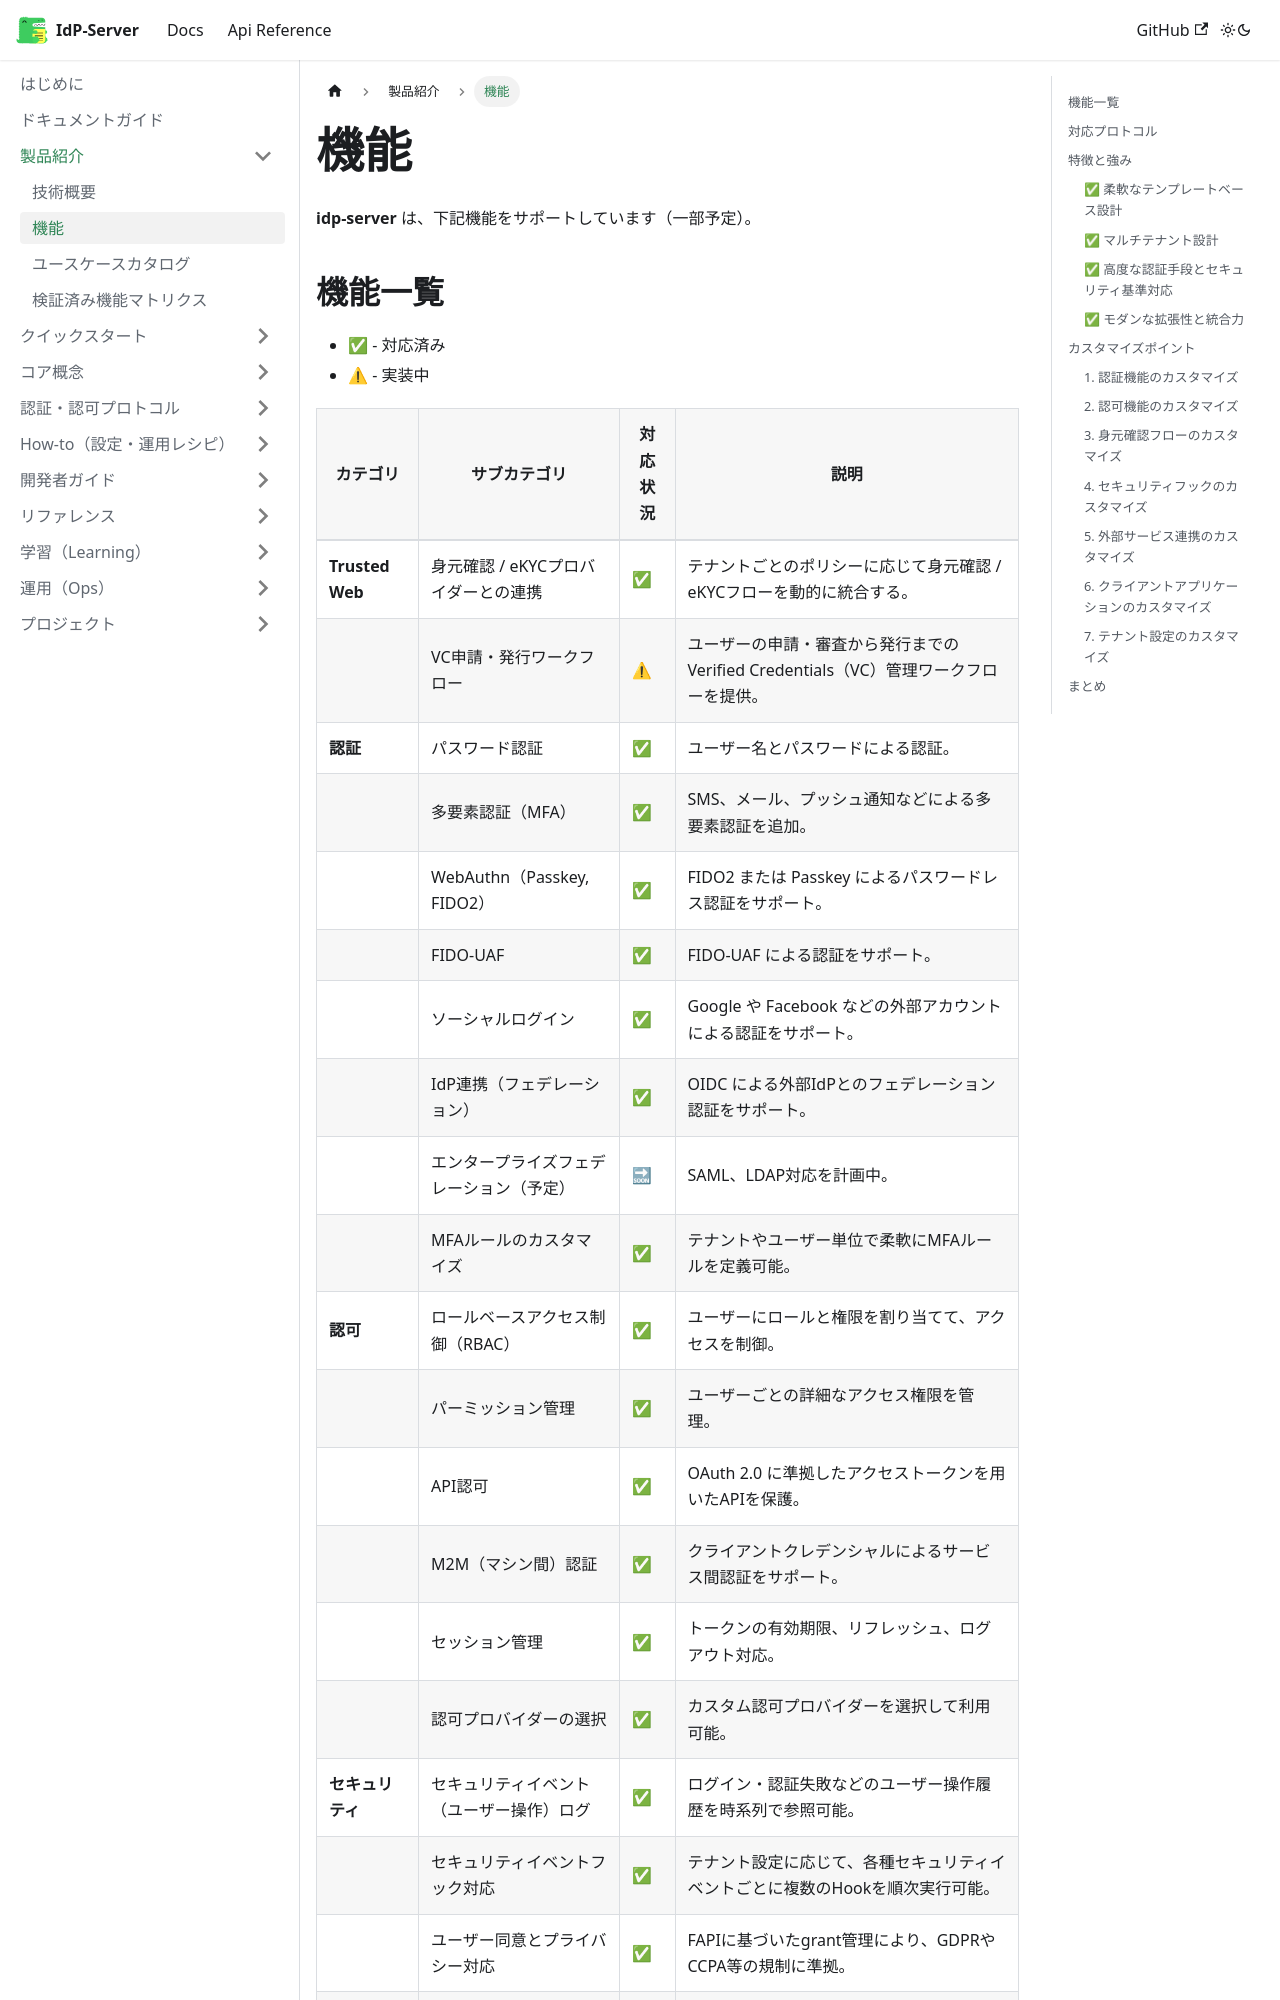

repository: hirokazu-kobayashi-koba-hiro/idp-server · page: docs/content_01_intro/intro-02-features/index.html · generator: docusaurus

# 機能

**idp-server** は、下記機能をサポートしています（一部予定）。

## 機能一覧

* ✅ - 対応済み
* ⚠ - 実装中

| カテゴリ            | サブカテゴリ                       | 対応状況 | 説明                                                              |
|-----------------|------------------------------|------|-----------------------------------------------------------------|
| **Trusted Web** | 身元確認 / eKYCプロバイダーとの連携        | ✅    | テナントごとのポリシーに応じて身元確認 / eKYCフローを動的に統合する。                          |
|                 | VC申請・発行ワークフロー                | ⚠   | ユーザーの申請・審査から発行までのVerified Credentials（VC）管理ワークフローを提供。           |
| **認証**          | パスワード認証                      | ✅    | ユーザー名とパスワードによる認証。                                               |
|                 | 多要素認証（MFA）                   | ✅    | SMS、メール、プッシュ通知などによる多要素認証を追加。                                    |
|                 | WebAuthn（Passkey, FIDO2）     | ✅    | FIDO2 または Passkey によるパスワードレス認証をサポート。                            |
|                 | FIDO-UAF                     | ✅    | FIDO-UAF による認証をサポート。                                            |
|                 | ソーシャルログイン                    | ✅    | Google や Facebook などの外部アカウントによる認証をサポート。                         |
|                 | IdP連携（フェデレーション）              | ✅    | OIDC による外部IdPとのフェデレーション認証をサポート。                                |
|                 | エンタープライズフェデレーション（予定）         | 🔜    | SAML、LDAP対応を計画中。                                                    |
|                 | MFAルールのカスタマイズ                | ✅    | テナントやユーザー単位で柔軟にMFAルールを定義可能。                                     |
| **認可**          | ロールベースアクセス制御（RBAC）           | ✅    | ユーザーにロールと権限を割り当てて、アクセスを制御。                                      |
|                 | パーミッション管理                    | ✅    | ユーザーごとの詳細なアクセス権限を管理。                                            |
|                 | API認可                        | ✅    | OAuth 2.0 に準拠したアクセストークンを用いたAPIを保護。                              |
|                 | M2M（マシン間）認証                  | ✅    | クライアントクレデンシャルによるサービス間認証をサポート。                                   |
|                 | セッション管理                      | ✅    | トークンの有効期限、リフレッシュ、ログアウト対応。
